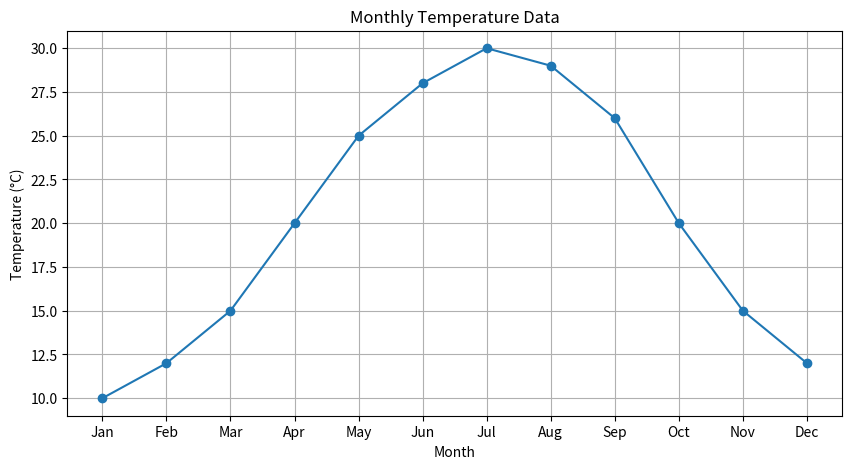
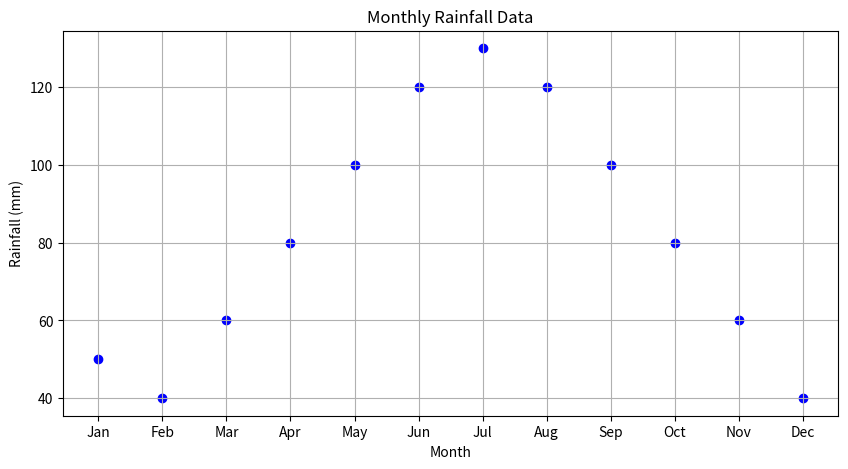

Reproduce these figures in Python, in order.
import matplotlib.pyplot as plt
months = ['Jan', 'Feb', 'Mar', 'Apr', 'May', 'Jun', 'Jul', 'Aug', 'Sep', 'Oct', 
'Nov', 'Dec']
temperature = [10, 12, 15, 20, 25, 28, 30, 29, 26, 20, 15, 12] 
rainfall = [50, 40, 60, 80, 100, 120, 130, 120, 100, 80, 60, 40] 
plt.figure(figsize=(10, 5))
plt.plot(months, temperature, marker='o')
plt.title("Monthly Temperature Data")
plt.xlabel("Month")
plt.ylabel("Temperature (°C)")
plt.grid(True)
plt.show()
plt.figure(figsize=(10, 5))
plt.scatter(months, rainfall, color='blue', marker='o')
plt.title("Monthly Rainfall Data")
plt.xlabel("Month")
plt.ylabel("Rainfall (mm)")
plt.grid(True)
plt.show()
